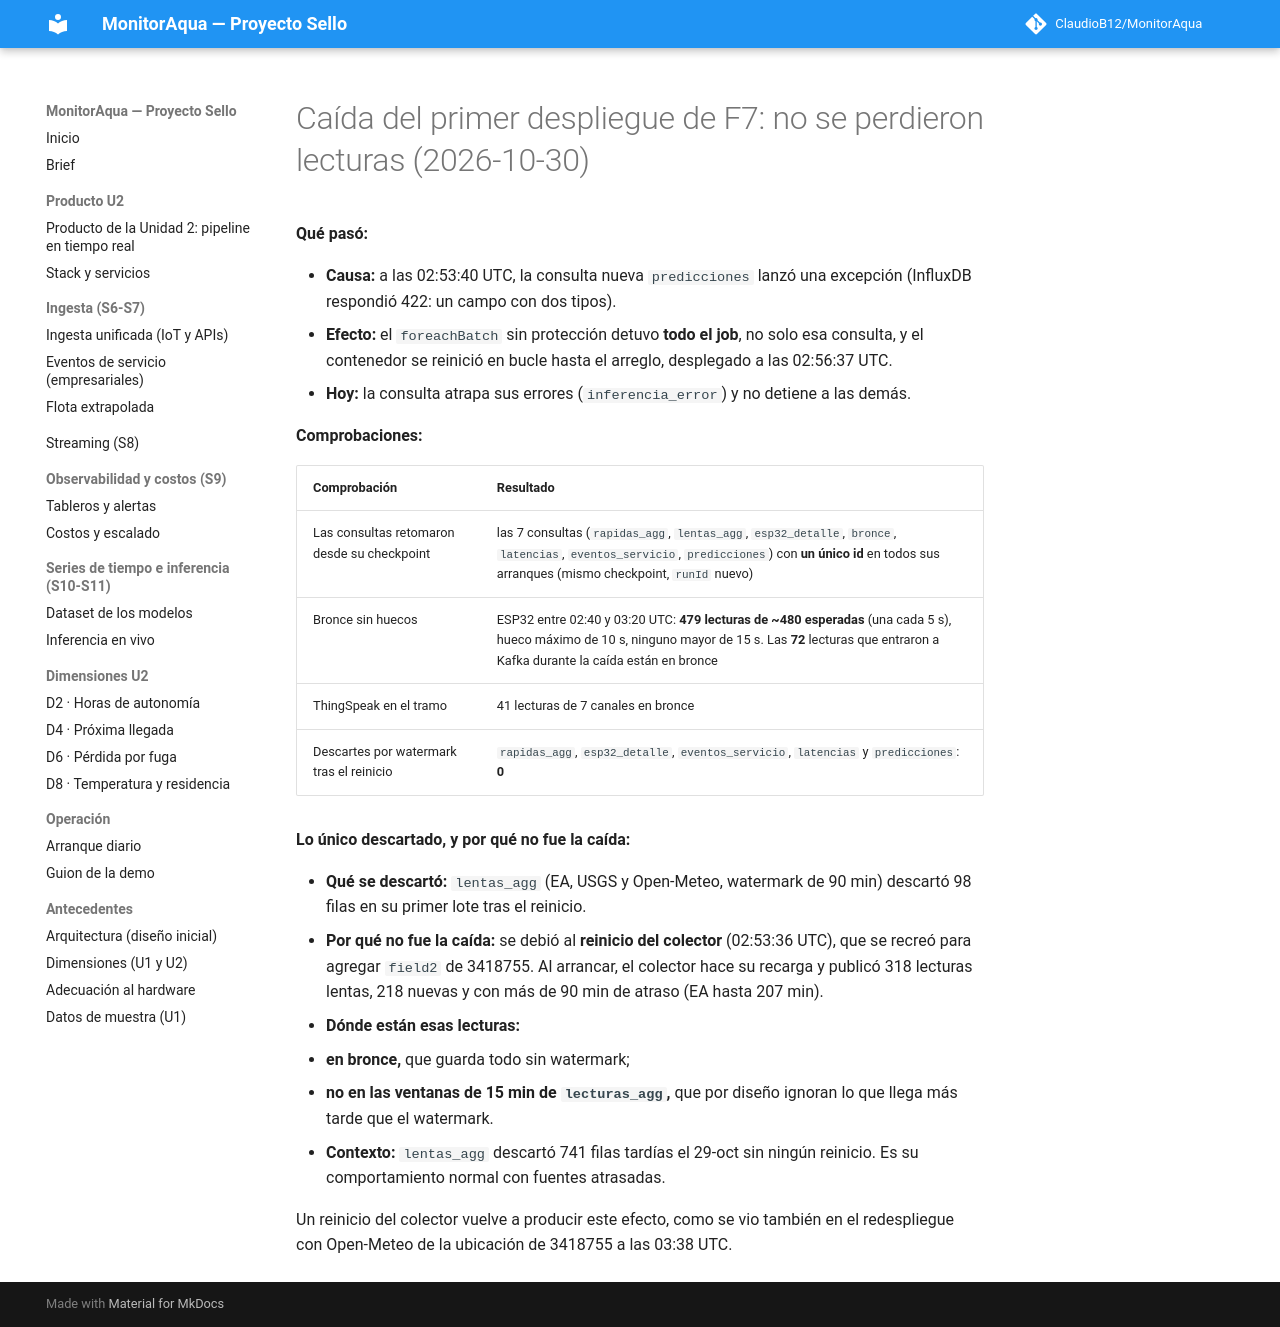

repository: ClaudioB12/MonitorAqua · page: evidencias/f7/caida_sin_perdida/index.html · generator: mkdocs

# Caída del primer despliegue de F7: no se perdieron lecturas (2026-10-30)

**Qué pasó:**
- **Causa:** a las 02:53:40 UTC, la consulta nueva `predicciones` lanzó una excepción (InfluxDB respondió 422: un campo
  con dos tipos).
- **Efecto:** el `foreachBatch` sin protección detuvo **todo el job**, no solo esa consulta, y el contenedor se
  reinició en bucle hasta el arreglo, desplegado a las 02:56:37 UTC.
- **Hoy:** la consulta atrapa sus errores (`inferencia_error`) y no detiene a las demás.

**Comprobaciones:**

| Comprobación | Resultado |
|---|---|
| Las consultas retomaron desde su checkpoint | las 7 consultas (`rapidas_agg`, `lentas_agg`, `esp32_detalle`, `bronce`, `latencias`, `eventos_servicio`, `predicciones`) con **un único id** en todos sus arranques (mismo checkpoint, `runId` nuevo) |
| Bronce sin huecos | ESP32 entre 02:40 y 03:20 UTC: **479 lecturas de ~480 esperadas** (una cada 5 s), hueco máximo de 10 s, ninguno mayor de 15 s. Las **72** lecturas que entraron a Kafka durante la caída están en bronce |
| ThingSpeak en el tramo | 41 lecturas de 7 canales en bronce |
| Descartes por watermark tras el reinicio | `rapidas_agg`, `esp32_detalle`, `eventos_servicio`, `latencias` y `predicciones`: **0** |

**Lo único descartado, y por qué no fue la caída:**

- **Qué se descartó:** `lentas_agg` (EA, USGS y Open-Meteo, watermark de 90 min) descartó 98 filas en su primer lote
  tras el reinicio.
- **Por qué no fue la caída:** se debió al **reinicio del colector** (02:53:36 UTC), que se recreó para agregar `field2`
  de 3418755. Al arrancar, el colector hace su recarga y publicó 318 lecturas lentas, 218 nuevas y con más de 90 min de
  atraso (EA hasta 207 min).
- **Dónde están esas lecturas:**
  - **en bronce,** que guarda todo sin watermark;
  - **no en las ventanas de 15 min de `lecturas_agg`,** que por diseño ignoran lo que llega más tarde que el
    watermark.
- **Contexto:** `lentas_agg` descartó 741 filas tardías el 29-oct sin ningún reinicio. Es su comportamiento normal con
  fuentes atrasadas.

Un reinicio del colector vuelve a producir este efecto, como se vio también en el redespliegue con Open-Meteo de la
ubicación de 3418755 a las 03:38 UTC.
